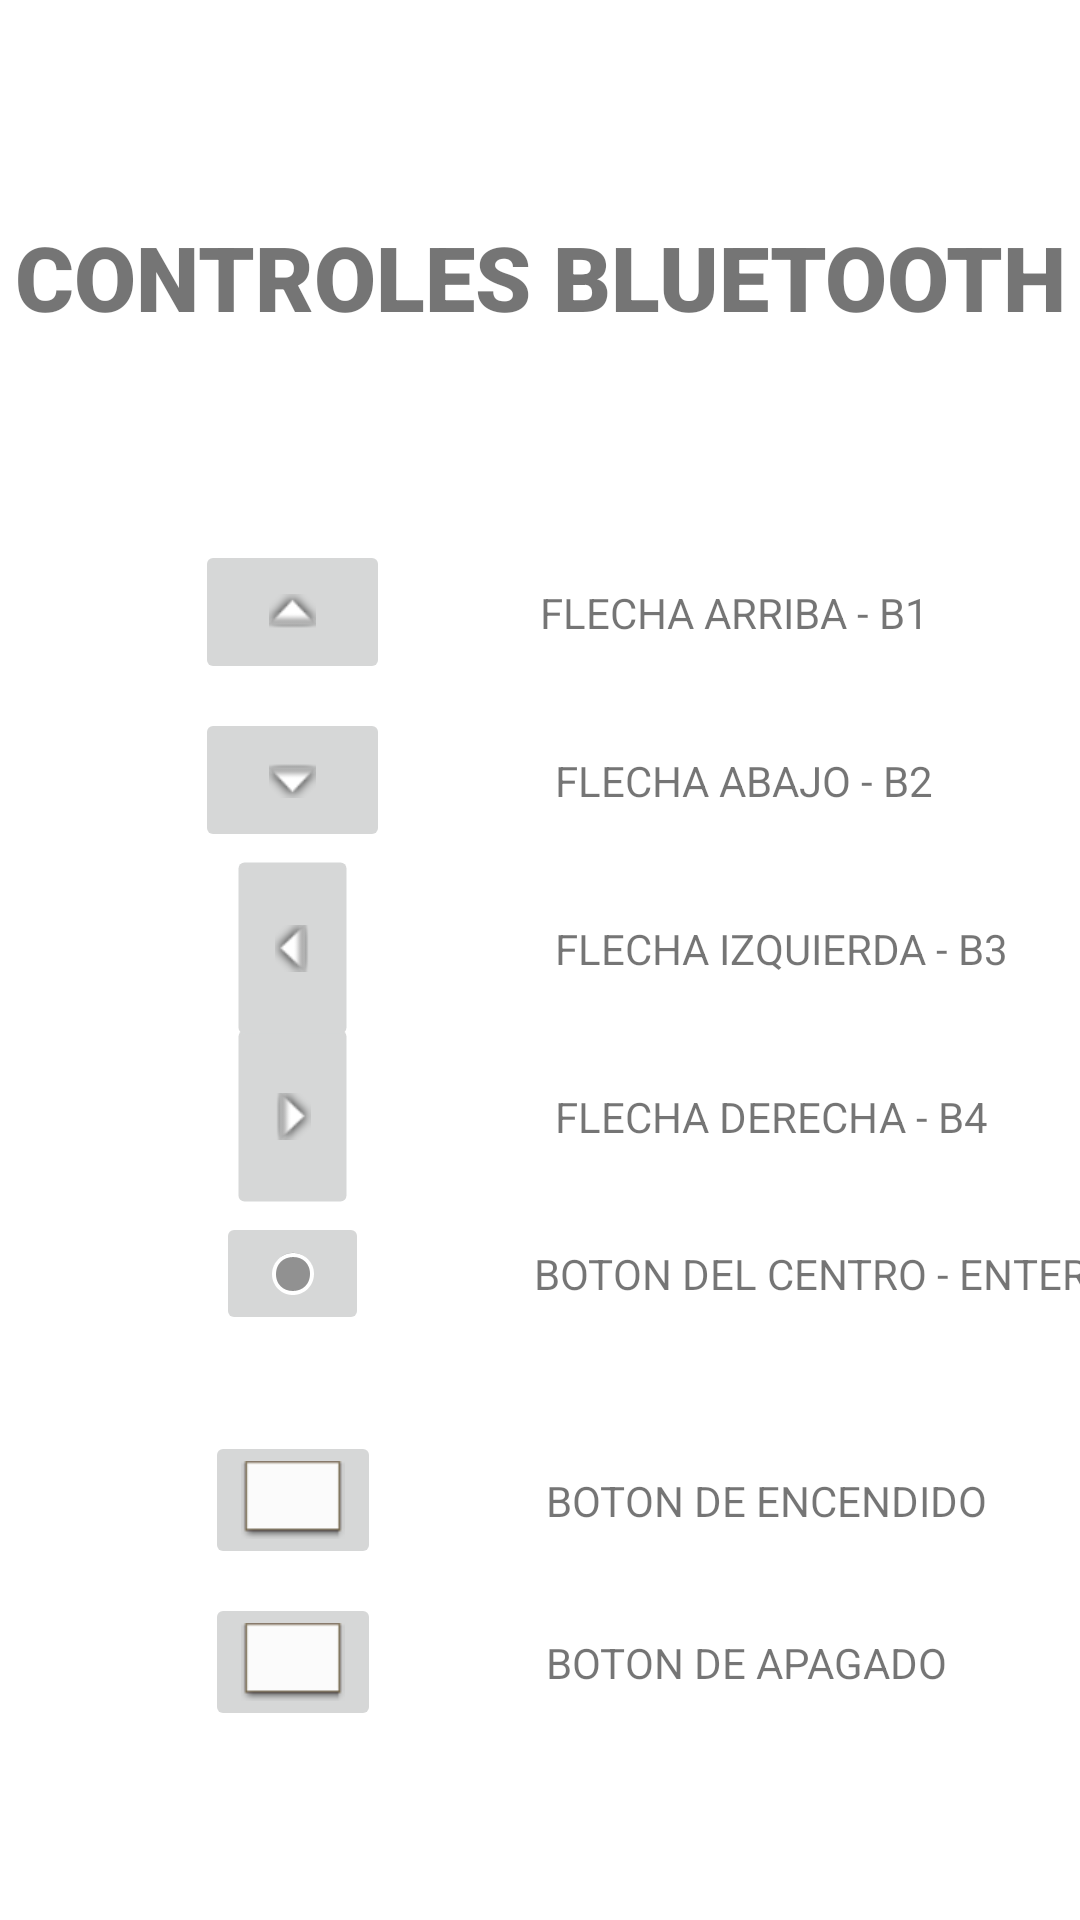

The Android layout XML behind this screen, and the referenced resources:
<!-- AndroidManifest.xml: application theme Theme.ProyectoINGEAPP -->
<!-- res/layout/activity_information_bluetooth_control.xml -->
<?xml version="1.1" encoding="utf-8"?>
<androidx.constraintlayout.widget.ConstraintLayout xmlns:android="http://schemas.android.com/apk/res/android"
    xmlns:app="http://schemas.android.com/apk/res-auto"
    xmlns:tools="http://schemas.android.com/tools"
    android:layout_width="match_parent"
    android:layout_height="match_parent"
    tools:context=".InformationBluetoothControl">

    <TextView
        android:id="@+id/textView36"
        android:layout_width="wrap_content"
        android:layout_height="wrap_content"
        android:layout_marginStart="55dp"
        android:text="@string/Information_7_text"
        app:layout_constraintBottom_toBottomOf="@+id/imageButton15"
        app:layout_constraintStart_toEndOf="@+id/imageButton15"
        app:layout_constraintTop_toTopOf="@+id/imageButton15" />

    <TextView
        android:id="@+id/textView35"
        android:layout_width="wrap_content"
        android:layout_height="wrap_content"
        android:layout_marginStart="55dp"
        android:text="@string/Information_6_text"
        app:layout_constraintBottom_toBottomOf="@+id/imageButton14"
        app:layout_constraintStart_toEndOf="@+id/imageButton14"
        app:layout_constraintTop_toTopOf="@+id/imageButton14" />

    <TextView
        android:id="@+id/textView34"
        android:layout_width="wrap_content"
        android:layout_height="wrap_content"
        android:layout_marginStart="55dp"
        android:text="@string/Information_5_text"
        app:layout_constraintBottom_toBottomOf="@+id/imageButton13"
        app:layout_constraintStart_toEndOf="@+id/imageButton13"
        app:layout_constraintTop_toTopOf="@+id/imageButton13" />

    <TextView
        android:id="@+id/textView33"
        android:layout_width="wrap_content"
        android:layout_height="wrap_content"
        android:layout_marginStart="55dp"
        android:text="@string/Information_4_text"
        app:layout_constraintBottom_toBottomOf="@+id/imageButton11"
        app:layout_constraintStart_toEndOf="@+id/imageButton11"
        app:layout_constraintTop_toTopOf="@+id/imageButton11" />

    <TextView
        android:id="@+id/textView32"
        android:layout_width="wrap_content"
        android:layout_height="wrap_content"
        android:layout_marginStart="55dp"
        android:text="@string/Information_3_text"
        app:layout_constraintBottom_toBottomOf="@+id/imageButton10"
        app:layout_constraintStart_toEndOf="@+id/imageButton10"
        app:layout_constraintTop_toTopOf="@+id/imageButton10" />

    <TextView
        android:id="@+id/textView31"
        android:layout_width="wrap_content"
        android:layout_height="wrap_content"
        android:layout_marginStart="55dp"
        android:text="@string/Information_2_text"
        app:layout_constraintBottom_toBottomOf="@+id/imageButton9"
        app:layout_constraintStart_toEndOf="@+id/imageButton9"
        app:layout_constraintTop_toTopOf="@+id/imageButton9" />

    <ImageButton
        android:id="@+id/imageButton15"
        android:layout_width="wrap_content"
        android:layout_height="wrap_content"
        android:layout_marginTop="8dp"
        app:layout_constraintEnd_toEndOf="@+id/imageButton14"
        app:layout_constraintStart_toStartOf="@+id/imageButton14"
        app:layout_constraintTop_toBottomOf="@+id/imageButton14"
        app:srcCompat="@android:drawable/editbox_dropdown_light_frame" />

    <ImageButton
        android:id="@+id/imageButton14"
        android:layout_width="wrap_content"
        android:layout_height="wrap_content"
        android:layout_marginTop="32dp"
        app:layout_constraintEnd_toEndOf="@+id/imageButton13"
        app:layout_constraintStart_toStartOf="@+id/imageButton13"
        app:layout_constraintTop_toBottomOf="@+id/imageButton13"
        app:srcCompat="@android:drawable/editbox_dropdown_light_frame" />

    <ImageButton
        android:id="@+id/imageButton13"
        android:layout_width="51dp"
        android:layout_height="41dp"
        android:layout_marginTop="8dp"
        app:layout_constraintEnd_toEndOf="@+id/imageButton11"
        app:layout_constraintStart_toStartOf="@+id/imageButton11"
        app:layout_constraintTop_toBottomOf="@+id/imageButton11"
        app:srcCompat="@android:drawable/presence_invisible" />

    <ImageButton
        android:id="@+id/imageButton11"
        android:layout_width="65dp"
        android:layout_height="48dp"
        android:layout_marginTop="8dp"
        android:rotation="-90"
        android:rotationX="0"
        app:layout_constraintEnd_toEndOf="@+id/imageButton10"
        app:layout_constraintStart_toStartOf="@+id/imageButton10"
        app:layout_constraintTop_toBottomOf="@+id/imageButton10"
        app:srcCompat="@android:drawable/arrow_down_float" />

    <ImageButton
        android:id="@+id/imageButton10"
        android:layout_width="65dp"
        android:layout_height="48dp"
        android:layout_marginTop="8dp"
        android:rotation="90"
        android:rotationX="0"
        app:layout_constraintEnd_toEndOf="@+id/imageButton9"
        app:layout_constraintStart_toStartOf="@+id/imageButton9"
        app:layout_constraintTop_toBottomOf="@+id/imageButton9"
        app:srcCompat="@android:drawable/arrow_down_float" />

    <ImageButton
        android:id="@+id/imageButton9"
        android:layout_width="65dp"
        android:layout_height="48dp"
        android:layout_marginTop="8dp"
        android:rotation="0"
        android:rotationX="0"
        app:layout_constraintEnd_toEndOf="@+id/imageButton8"
        app:layout_constraintStart_toStartOf="@+id/imageButton8"
        app:layout_constraintTop_toBottomOf="@+id/imageButton8"
        app:srcCompat="@android:drawable/arrow_down_float" />

    <ImageButton
        android:id="@+id/imageButton8"
        android:layout_width="65dp"
        android:layout_height="48dp"
        android:layout_marginStart="65dp"
        android:layout_marginTop="180dp"
        android:rotation="0"
        android:rotationX="180"
        app:layout_constraintStart_toStartOf="parent"
        app:layout_constraintTop_toTopOf="parent"
        app:srcCompat="@android:drawable/arrow_down_float" />

    <TextView
        android:id="@+id/textView29"
        android:layout_width="wrap_content"
        android:layout_height="0dp"
        android:layout_marginTop="72dp"
        android:fontFamily="sans-serif-black"
        android:text="@string/tittle_2_text"
        android:textSize="30sp"
        app:layout_constraintEnd_toEndOf="parent"
        app:layout_constraintStart_toStartOf="parent"
        app:layout_constraintTop_toTopOf="parent" />

    <TextView
        android:id="@+id/textView30"
        android:layout_width="wrap_content"
        android:layout_height="wrap_content"
        android:layout_marginStart="50dp"
        android:text="@string/Information_1_text"
        app:layout_constraintBottom_toBottomOf="@+id/imageButton8"
        app:layout_constraintStart_toEndOf="@+id/imageButton8"
        app:layout_constraintTop_toTopOf="@+id/imageButton8" />
</androidx.constraintlayout.widget.ConstraintLayout>
<!-- resources referenced by this layout -->
<resources>
  <string name="Information_1_text">FLECHA ARRIBA - B1</string>
  <string name="Information_2_text">FLECHA ABAJO - B2</string>
  <string name="Information_3_text">FLECHA IZQUIERDA - B3</string>
  <string name="Information_4_text">FLECHA DERECHA - B4</string>
  <string name="Information_5_text">BOTON DEL CENTRO - ENTER</string>
  <string name="Information_6_text">BOTON DE ENCENDIDO </string>
  <string name="Information_7_text">BOTON DE APAGADO</string>
  <string name="tittle_2_text">CONTROLES BLUETOOTH</string>
  <style name="Theme.ProyectoINGEAPP" parent="Theme.MaterialComponents.DayNight.DarkActionBar">
          
          <item name="colorPrimary">@color/purple_500</item>
          <item name="colorPrimaryVariant">@color/purple_700</item>
          <item name="colorOnPrimary">@color/white</item>
          
          <item name="colorSecondary">@color/teal_200</item>
          <item name="colorSecondaryVariant">@color/teal_700</item>
          <item name="colorOnSecondary">@color/black</item>
          
          <item name="android:statusBarColor" tools:targetApi="l">?attr/colorPrimaryVariant</item>
          
      </style>
  <color name="purple_500">#FFBB86</color>
  <color name="purple_700">#FFBB86</color>
  <color name="white">#FF000000</color>
  <color name="teal_200">#FF03DAC5</color>
  <color name="teal_700">#FF018786</color>
  <color name="black">#FF000000</color>
</resources>
